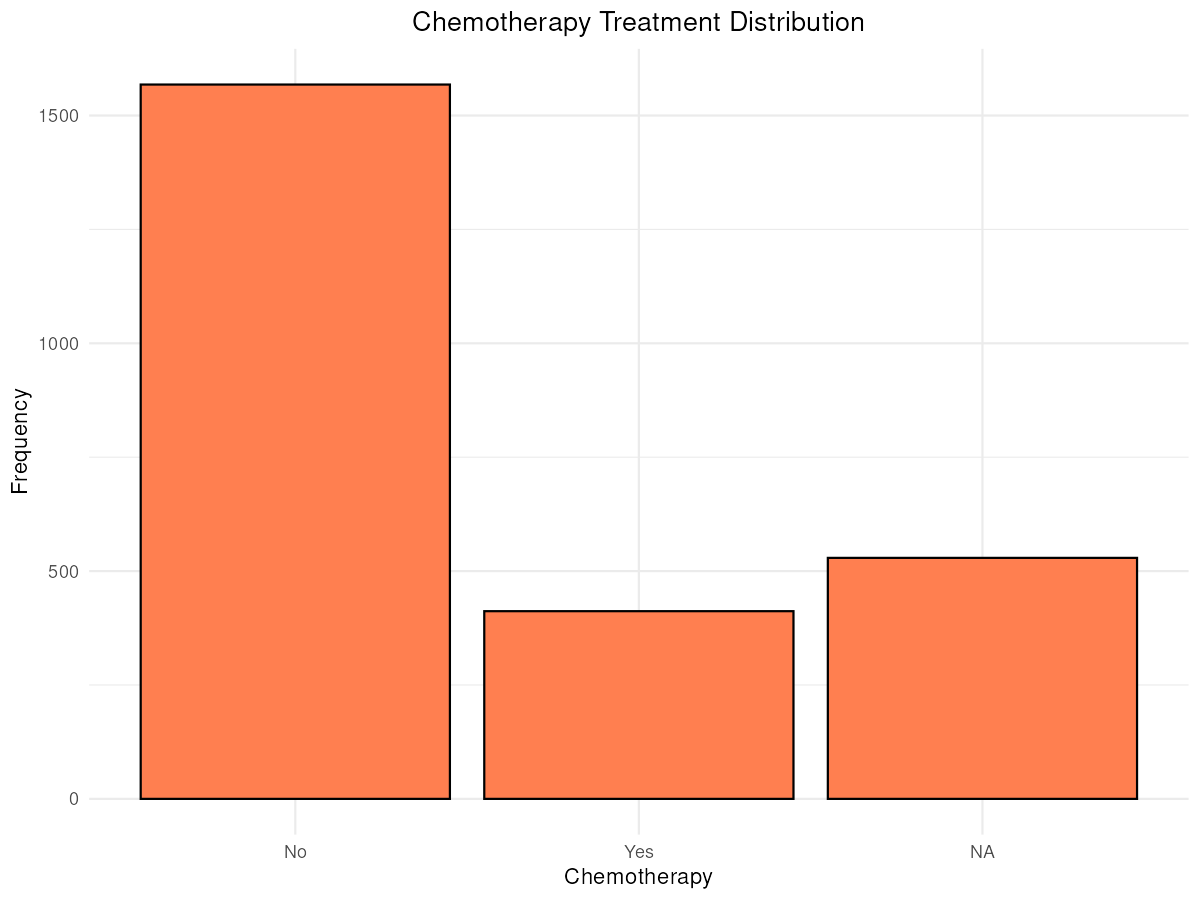

Values plotted in this chart, from the file beside it:
Level, Frequency, Percent, CumulativeFrequency, CumulativePercent
No, 1568, 62.5, 1568, 62.5
Yes, 412, 16.42, 1980, 78.92
, 529, 21.08, 2509, 100
